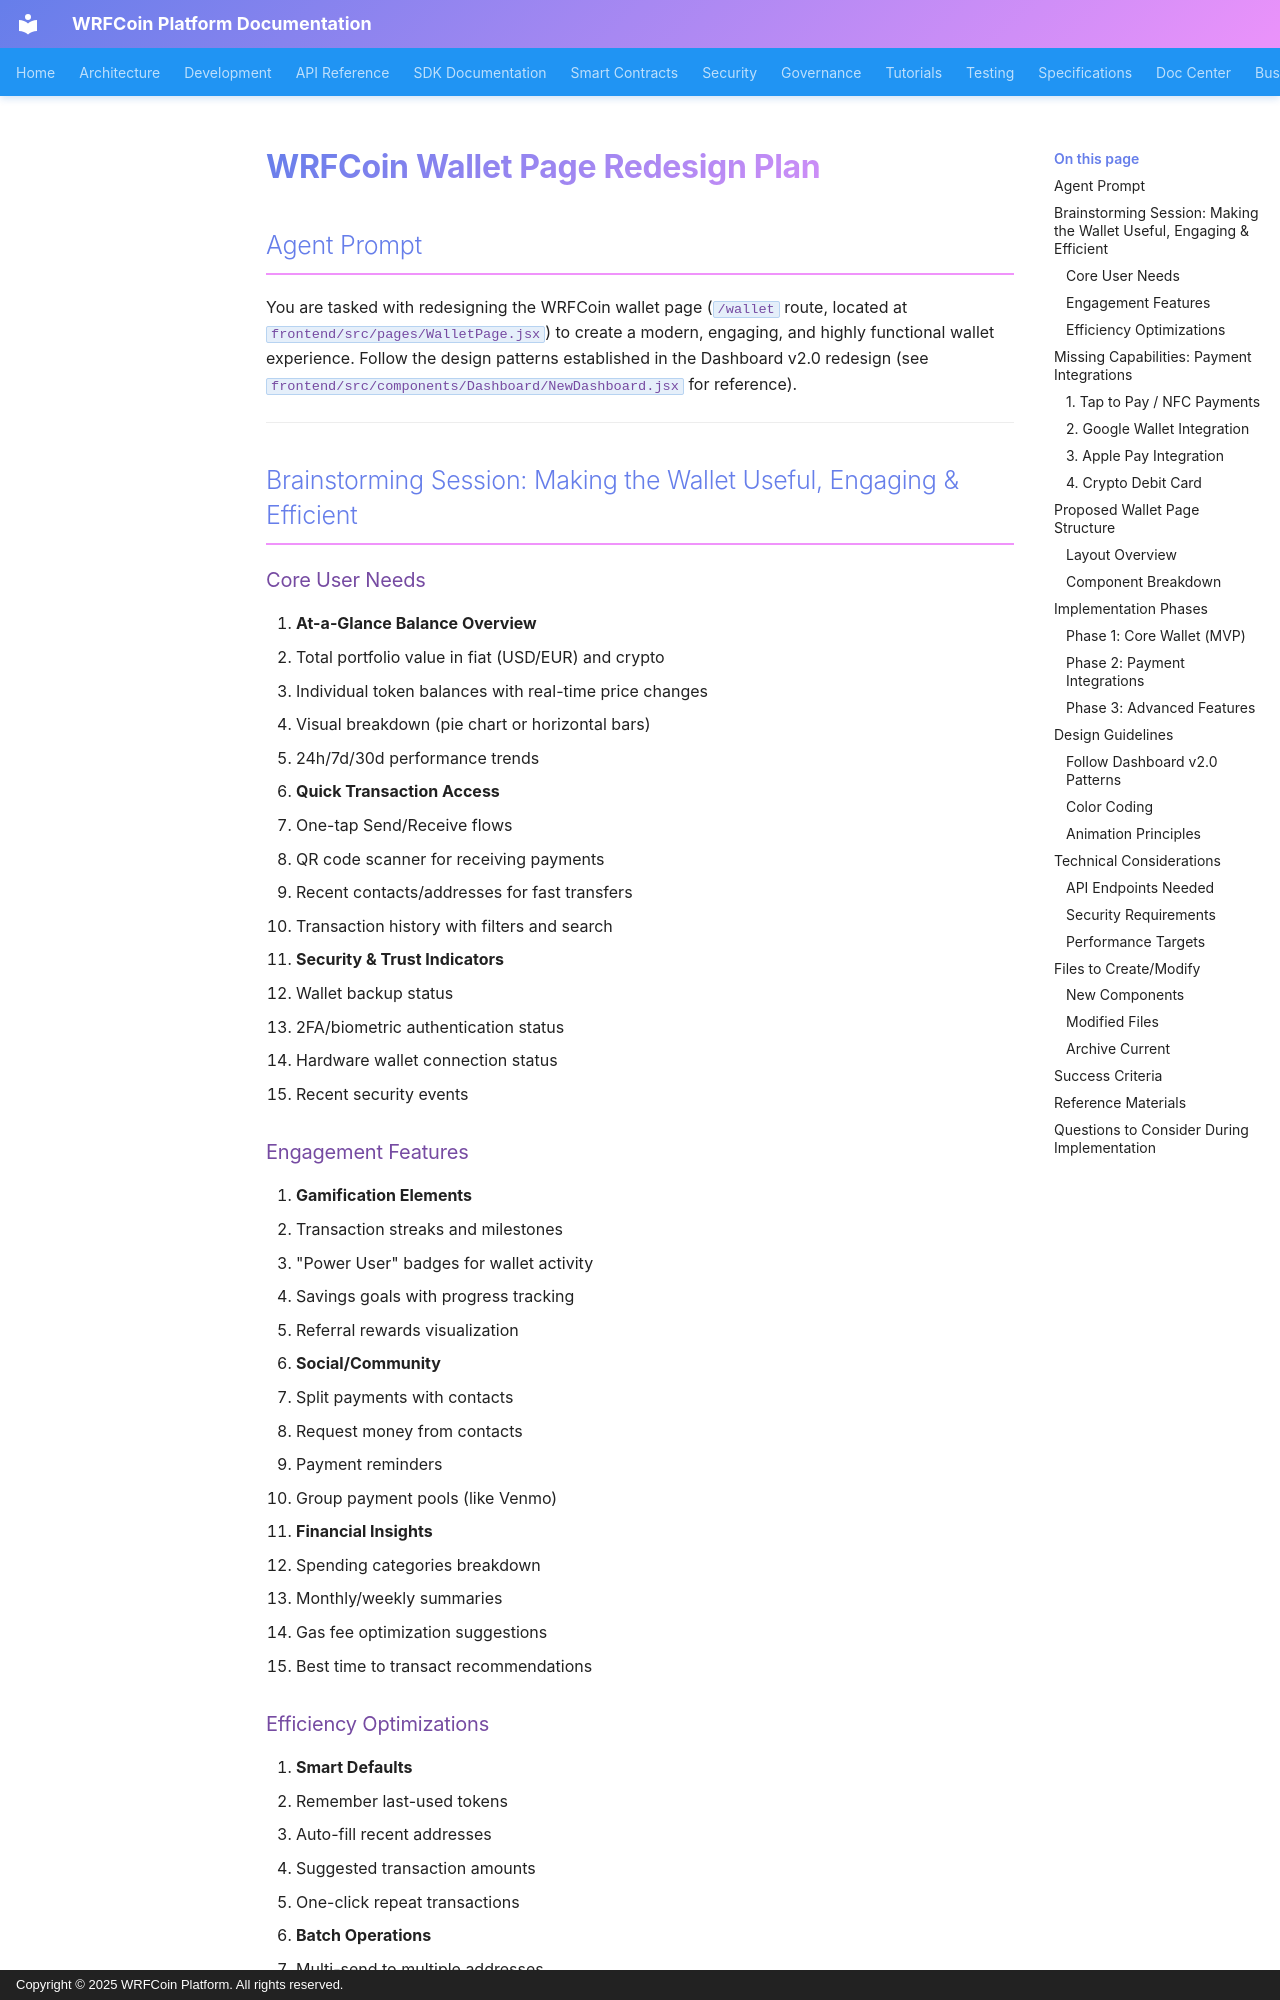

repository: wrfcoin/core4 · page: WALLET_REDESIGN_PLAN/index.html · generator: mkdocs · copyright: Copyright © 2025 WRFCoin Platform. All rights reserved.

# WRFCoin Wallet Page Redesign Plan

## Agent Prompt

You are tasked with redesigning the WRFCoin wallet page (`/wallet` route, located at `frontend/src/pages/WalletPage.jsx`) to create a modern, engaging, and highly functional wallet experience. Follow the design patterns established in the Dashboard v2.0 redesign (see `frontend/src/components/Dashboard/NewDashboard.jsx` for reference).

---

## Brainstorming Session: Making the Wallet Useful, Engaging & Efficient

### Core User Needs

1. **At-a-Glance Balance Overview**
   - Total portfolio value in fiat (USD/EUR) and crypto
   - Individual token balances with real-time price changes
   - Visual breakdown (pie chart or horizontal bars)
   - 24h/7d/30d performance trends

2. **Quick Transaction Access**
   - One-tap Send/Receive flows
   - QR code scanner for receiving payments
   - Recent contacts/addresses for fast transfers
   - Transaction history with filters and search

3. **Security & Trust Indicators**
   - Wallet backup status
   - 2FA/biometric authentication status
   - Hardware wallet connection status
   - Recent security events

### Engagement Features

1. **Gamification Elements**
   - Transaction streaks and milestones
   - "Power User" badges for wallet activity
   - Savings goals with progress tracking
   - Referral rewards visualization

2. **Social/Community**
   - Split payments with contacts
   - Request money from contacts
   - Payment reminders
   - Group payment pools (like Venmo)

3. **Financial Insights**
   - Spending categories breakdown
   - Monthly/weekly summaries
   - Gas fee optimization suggestions
   - Best time to transact recommendations

### Efficiency Optimizations

1. **Smart Defaults**
   - Remember last-used tokens
   - Auto-fill recent addresses
   - Suggested transaction amounts
   - One-click repeat transactions

2. **Batch Operations**
   - Multi-send to multiple addresses
   - Scheduled recurring payments
   - Bulk token swaps
   - Portfolio rebalancing tools

3. **Keyboard Shortcuts**
   - `S` - Send
   - `R` - Receive
   - `H` - History
   - `Q` - QR Scanner

---

## Missing Capabilities: Payment Integrations
